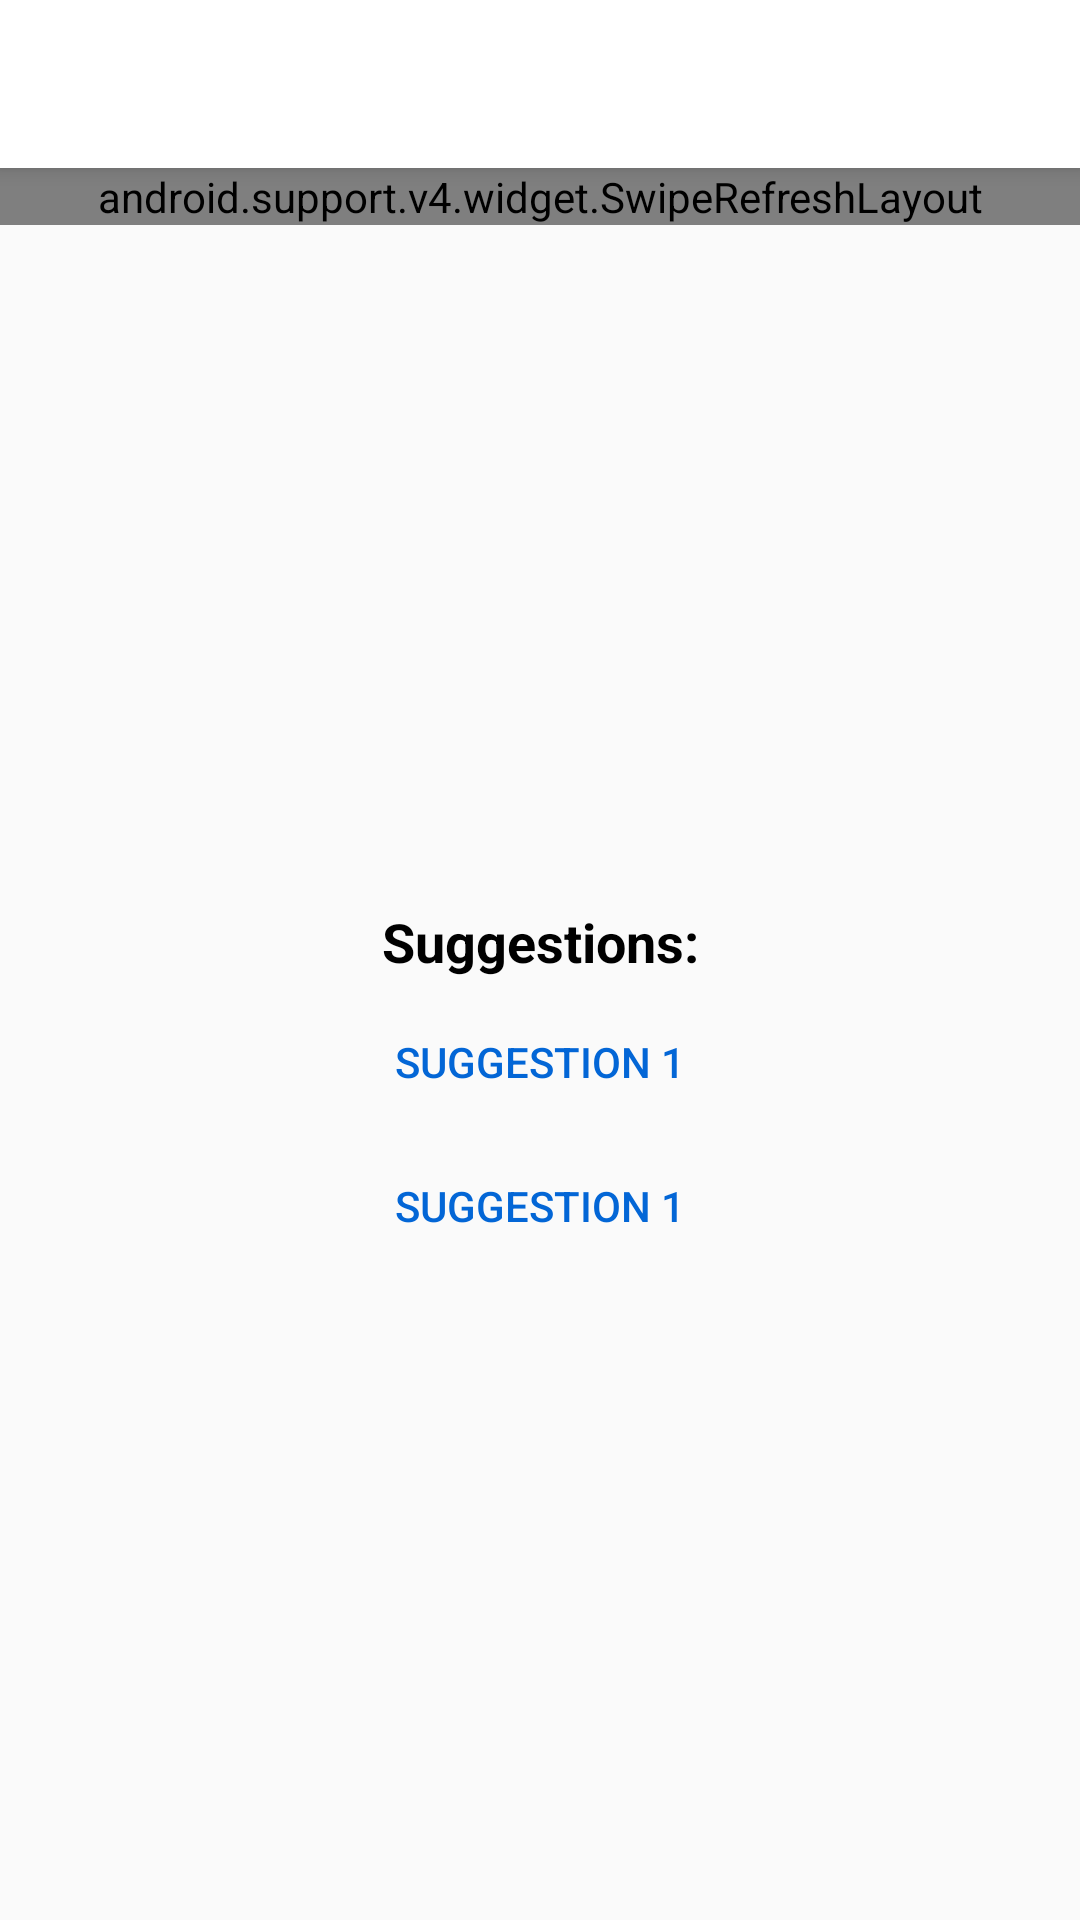

Android layout source for this screen:
<!-- AndroidManifest.xml: application theme AppTheme -->
<!-- res/layout/activity_search.xml -->
<?xml version="1.0" encoding="utf-8"?>
<android.support.constraint.ConstraintLayout xmlns:android="http://schemas.android.com/apk/res/android"
    xmlns:app="http://schemas.android.com/apk/res-auto"
    xmlns:tools="http://schemas.android.com/tools"
    android:layout_width="match_parent"
    android:layout_height="match_parent"
    android:orientation="vertical">

    <include layout="@layout/include_toolbar" />

    <android.support.v4.widget.SwipeRefreshLayout
        android:id="@+id/containerSwipeRefresh"
        android:layout_width="match_parent"
        app:layout_constraintTop_toBottomOf="@id/toolbar"
        android:layout_height="0dp"
        android:enabled="false">

        <android.support.v7.widget.RecyclerView
            android:id="@+id/list"
            android:layout_width="match_parent"
            android:layout_height="match_parent"
            tools:listitem="@layout/item_search_repository" />

    </android.support.v4.widget.SwipeRefreshLayout>

    <include
        android:id="@+id/containerEmptyState"
        layout="@layout/include_search_repository_empty"
        android:layout_width="0dp"
        android:layout_height="0dp"
        app:layout_constraintBottom_toBottomOf="parent"
        app:layout_constraintEnd_toEndOf="parent"
        app:layout_constraintStart_toStartOf="parent"
        app:layout_constraintTop_toBottomOf="@id/toolbar"
        tools:visibility="gone" />

</android.support.constraint.ConstraintLayout>
<!-- res/layout/include_toolbar.xml (included above) -->
<?xml version="1.0" encoding="utf-8"?>
<android.support.v7.widget.Toolbar xmlns:android="http://schemas.android.com/apk/res/android"
    xmlns:toolbar="http://schemas.android.com/apk/res-auto"
    android:id="@+id/toolbar"
    android:layout_width="match_parent"
    android:layout_height="wrap_content"
    android:background="@color/white"
    android:minHeight="?attr/actionBarSize"
    toolbar:popupTheme="@style/ThemeOverlay.AppCompat.Light"
    toolbar:theme="@style/ToolbarStyle" />
<!-- res/layout/item_search_repository.xml (included above) -->
<?xml version="1.0" encoding="utf-8"?>
<android.support.constraint.ConstraintLayout xmlns:android="http://schemas.android.com/apk/res/android"
    xmlns:app="http://schemas.android.com/apk/res-auto"
    xmlns:tools="http://schemas.android.com/tools"
    android:layout_width="match_parent"
    android:layout_height="wrap_content"
    android:paddingBottom="@dimen/spacer_default"
    android:paddingEnd="@dimen/spacer_2x"
    android:paddingStart="@dimen/spacer_2x"
    android:paddingTop="@dimen/spacer_default">

    <TextView
        android:id="@+id/txtRepositoryTitle"
        android:layout_width="0dp"
        android:layout_height="wrap_content"
        android:textColor="@color/colorPrimary"
        android:textSize="20sp"
        android:textStyle="bold"
        app:layout_constraintStart_toStartOf="parent"
        app:layout_constraintTop_toTopOf="parent"
        tools:text="Repository title" />

    <TextView
        android:id="@+id/txtRepositoryDescription"
        android:layout_width="0dp"
        android:layout_height="wrap_content"
        app:layout_constraintEnd_toEndOf="parent"
        app:layout_constraintStart_toStartOf="parent"
        app:layout_constraintTop_toBottomOf="@+id/txtRepositoryTitle"
        tools:text="Repository description" />

    <ImageView
        android:id="@+id/imgOwnerAvatar"
        android:layout_width="@dimen/spacer_2x"
        android:layout_height="@dimen/spacer_2x"
        android:layout_marginTop="16dp"
        app:layout_constraintStart_toStartOf="parent"
        app:layout_constraintTop_toBottomOf="@+id/txtRepositoryDescription"
        tools:background="@color/colorPrimary" />

    <TextView
        android:id="@+id/txtOwnerName"
        android:layout_width="120dp"
        android:layout_height="wrap_content"
        android:layout_centerVertical="true"
        android:layout_marginStart="8dp"
        app:layout_constraintBottom_toBottomOf="@+id/imgOwnerAvatar"
        app:layout_constraintStart_toEndOf="@+id/imgOwnerAvatar"
        app:layout_constraintTop_toTopOf="@+id/imgOwnerAvatar"
        tools:text="Username" />

    <ImageView
        android:id="@+id/imgIconFork"
        android:layout_width="@dimen/spacer_2x"
        android:layout_height="@dimen/spacer_2x"
        android:layout_marginTop="16dp"
        android:background="@drawable/ic_octicons_repo_forked"
        app:layout_constraintStart_toEndOf="@id/txtOwnerName"
        app:layout_constraintTop_toBottomOf="@+id/txtRepositoryDescription" />

    <TextView
        android:id="@+id/txtForksCount"
        android:layout_width="wrap_content"
        android:layout_height="wrap_content"
        android:layout_centerVertical="true"
        android:layout_marginStart="8dp"
        app:layout_constraintBottom_toBottomOf="@+id/imgIconFork"
        app:layout_constraintStart_toEndOf="@+id/imgIconFork"
        app:layout_constraintTop_toTopOf="@+id/imgIconFork"
        tools:text="0 forks" />

</android.support.constraint.ConstraintLayout>
<!-- res/layout/include_search_repository_empty.xml (included above) -->
<?xml version="1.0" encoding="utf-8"?>
<LinearLayout xmlns:android="http://schemas.android.com/apk/res/android"
    xmlns:tools="http://schemas.android.com/tools"
    android:layout_width="match_parent"
    android:layout_height="match_parent"
    android:gravity="center"
    android:orientation="vertical">

    <TextView
        android:id="@+id/txtEmptyTitle"
        android:layout_width="match_parent"
        android:layout_height="wrap_content"
        android:gravity="center"
        android:text="@string/search_repository_empty_title"
        android:textSize="@dimen/text_xxlarge"
        android:visibility="gone"
        tools:visibility="visible" />

    <TextView
        android:layout_width="match_parent"
        android:layout_height="wrap_content"
        android:layout_marginBottom="@dimen/spacer_half"
        android:layout_marginTop="@dimen/spacer_4x"
        android:gravity="center"
        android:text="@string/search_repository_suggestions_title"
        android:textSize="@dimen/text_large"
        android:textStyle="bold" />

    <Button
        android:id="@+id/btnSuggestion1"
        style="@style/AppTheme.Button.Borderless"
        android:layout_width="wrap_content"
        android:layout_height="wrap_content"
        tools:text="Suggestion 1" />

    <Button
        android:id="@+id/btnSuggestion2"
        style="@style/AppTheme.Button.Borderless"
        android:layout_width="wrap_content"
        android:layout_height="wrap_content"
        tools:text="Suggestion 1" />


</LinearLayout>
<!-- resources referenced by this layout -->
<resources>
  <color name="colorPrimary">#0366d6</color>
  <color name="white">#ffffff</color>
  <dimen name="spacer_2x">16dp</dimen>
  <dimen name="spacer_4x">32dp</dimen>
  <dimen name="spacer_default">8dp</dimen>
  <dimen name="spacer_half">4dp</dimen>
  <dimen name="text_large">18sp</dimen>
  <dimen name="text_xxlarge">28sp</dimen>
  <!-- drawable ic_octicons_repo_forked (drawable) -->
  <vector android:height="64dp" android:viewportHeight="1024"
      android:viewportWidth="768" android:width="48dp" xmlns:android="http://schemas.android.com/apk/res/android">
      <path android:fillColor="#FF000000" android:pathData="M768,128c0,-71 -57,-128 -128,-128s-128,57 -128,128c0,47 26,89 64,111v106l-192,212 -192,-212v-106c38,-22 64,-63 64,-111 0,-71 -57,-128 -128,-128s-128,57 -128,128c0,47 26,89 64,111v156l256,282v109c-38,22 -64,63 -64,111 0,71 57,128 128,128s128,-57 128,-128c0,-47 -26,-89 -64,-111v-109l256,-282v-156c38,-22 64,-63 64,-111zM128,65c34,0 62,28 62,62s-28,62 -62,62 -62,-28 -62,-62 28,-62 62,-62zM384,956c-34,0 -62,-28 -62,-62s28,-62 62,-62 62,28 62,62 -28,62 -62,62zM640,65c34,0 62,28 62,62s-28,62 -62,62 -62,-28 -62,-62 28,-62 62,-62z"/>
  </vector>
  <string name="search_repository_empty_title">No results found</string>
  <string name="search_repository_suggestions_title">Suggestions:</string>
  <style name="AppTheme.Button.Borderless" parent="Widget.AppCompat.Button.Borderless.Colored">
          <item name="android:textColor">@color/colorPrimary</item>
      </style>
  <style name="ToolbarStyle" parent="@style/ThemeOverlay.AppCompat.ActionBar">
          <item name="colorControlNormal">@color/black</item>
          <item name="elevation">4dp</item>
          <item name="android:elevation">4dp</item>
      </style>
  <style name="AppTheme" parent="@style/Theme.AppCompat.Light.NoActionBar">
          <item name="colorPrimary">@color/colorPrimary</item>
          <item name="colorPrimaryDark">@color/white</item>
          <item name="colorAccent">@color/colorPrimary</item>
          <item name="android:textColor">@android:color/black</item>
          <item name="android:windowLightStatusBar">true</item>
          <item name="android:buttonStyle">@style/Widget.AppCompat.Button.Colored</item>
          <item name="buttonStyle">@style/Widget.AppCompat.Button.Colored</item>
      </style>
  <color name="black">#000</color>
</resources>
